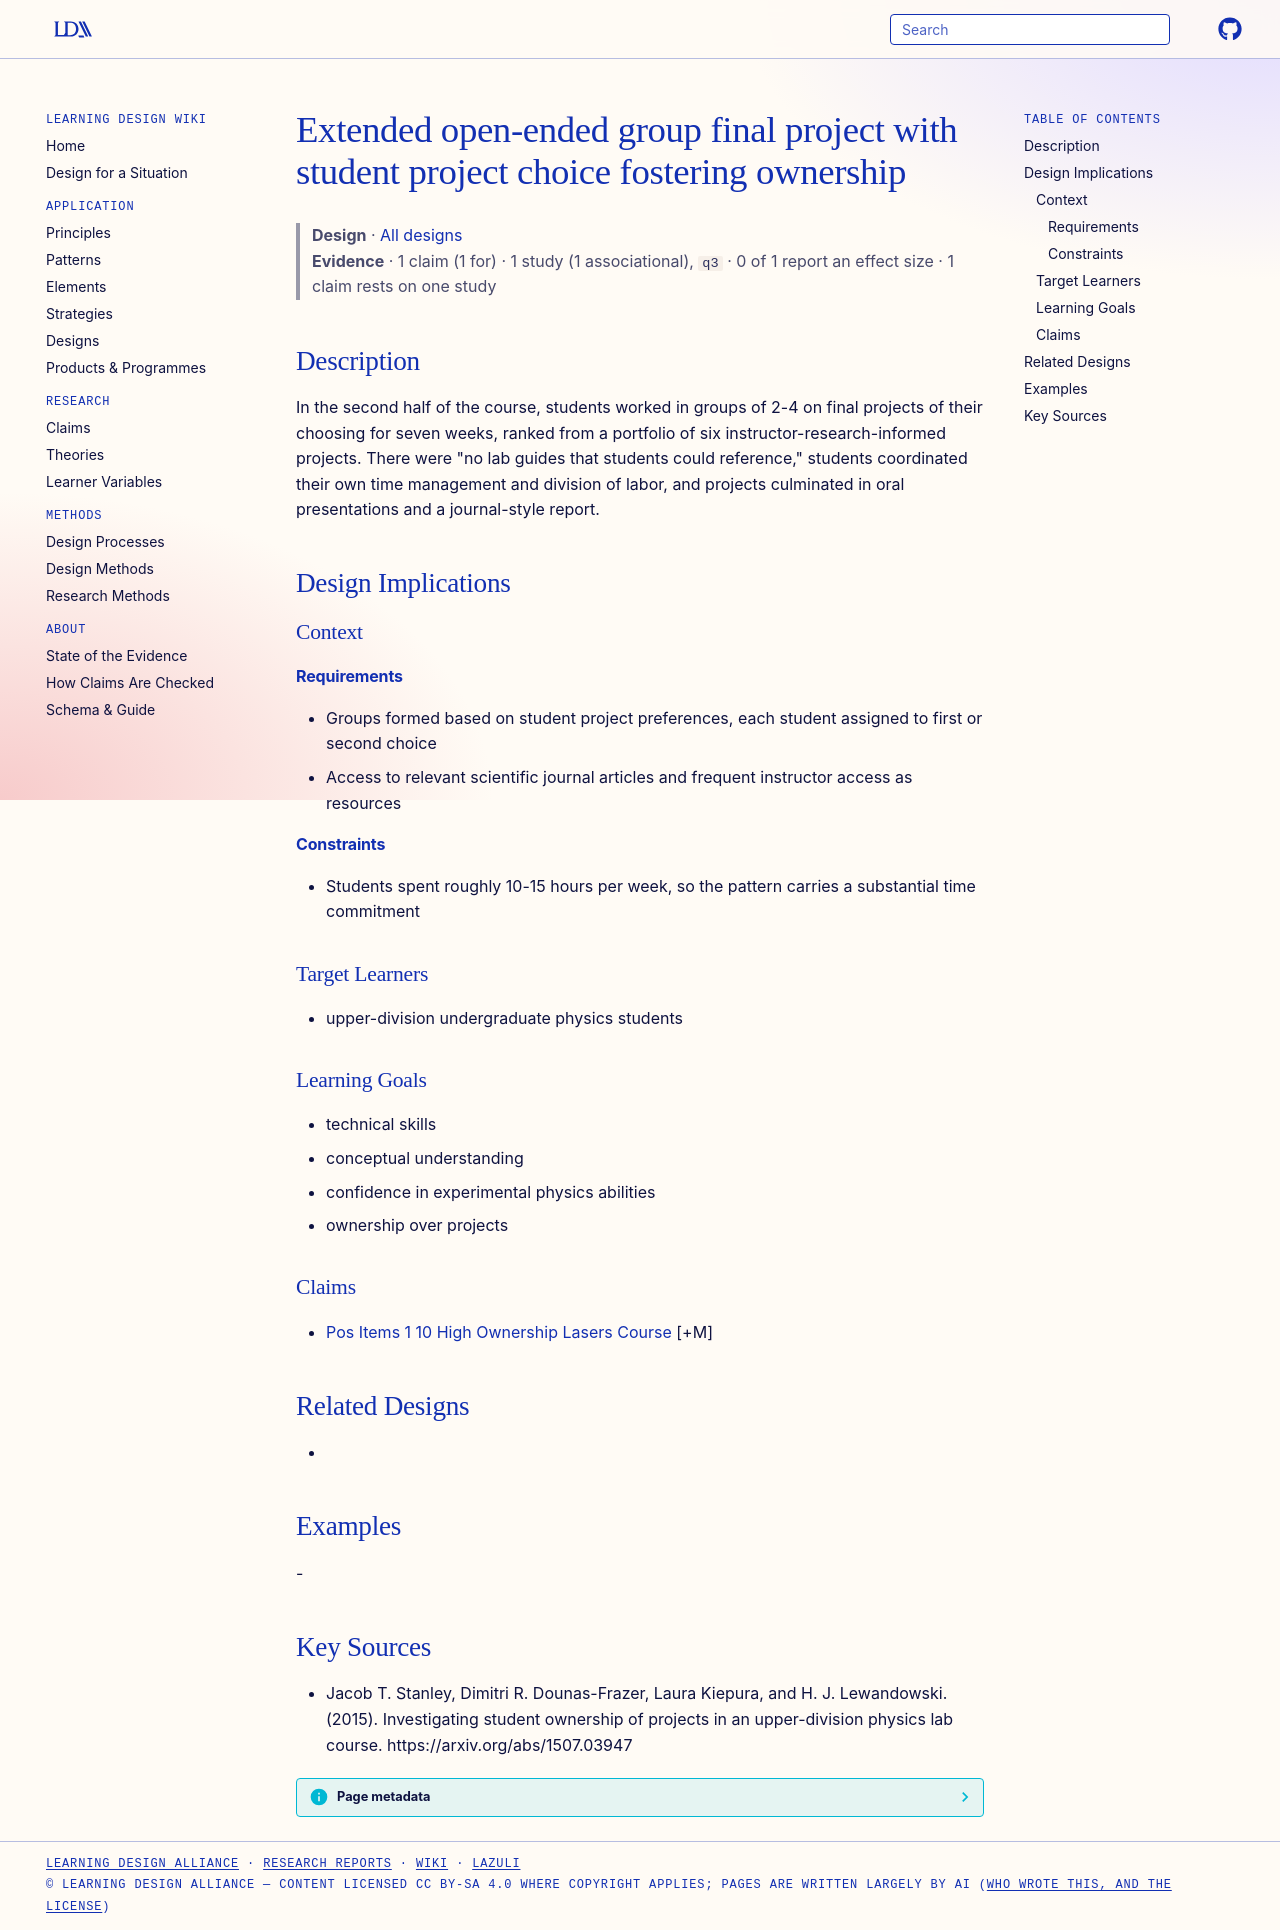

repository: Learning-Design-Alliance/learning-wiki · page: designs/open-ended-student-chosen-group-project-pattern/index.html · generator: mkdocs

---
type: design
id: open-ended-student-chosen-group-project-pattern
title: Extended open-ended group final project with student project choice fostering ownership
description: In the second half of the course, students worked in groups of 2-4 on final projects of their choosing for seven weeks, ranked from a portfolio of six instructor-research-informed projects.
status: review
generated:
  by: "process:settle-candidates"
  at: 2026-11-17
sources:
  - id: jacob-t-stanley-2015
    resource: "https://arxiv.org/abs/1507.03947"
    title: "Jacob T. Stanley, Dimitri R. Dounas-Frazer, Laura Kiepura, and H. J. Lewandowski. (2015). Investigating student ownership of projects in an upper-division physics lab course. https://arxiv.org/abs/1507.03947"
    author: Jacob T. Stanley, Dimitri R. Dounas-Frazer, Laura Kiepura, and H. J. Lewandowski
---

# Extended open-ended group final project with student project choice fostering ownership

> **Design** · [All designs](index.md)
> **Evidence** · 1 claim (1 for) · 1 study (1 associational), `q3` · 0 of 1 report an effect size · 1 claim rests on one study

## Description
In the second half of the course, students worked in groups of 2-4 on final projects of their choosing for seven weeks, ranked from a portfolio of six instructor-research-informed projects. There were "no lab guides that students could reference," students coordinated their own time management and division of labor, and projects culminated in oral presentations and a journal-style report.

## Design Implications

### Context
#### Requirements
- Groups formed based on student project preferences, each student assigned to first or second choice
- Access to relevant scientific journal articles and frequent instructor access as resources
#### Constraints
- Students spent roughly 10-15 hours per week, so the pattern carries a substantial time commitment

### Target Learners
- upper-division undergraduate physics students

### Learning Goals
- technical skills
- conceptual understanding
- confidence in experimental physics abilities
- ownership over projects

### Claims
- [Pos Items 1 10 High Ownership Lasers Course](../claims/pos-items-1-10-high-ownership-lasers-course.md) [+M]

## Related Designs
- 

## Examples
-

## Key Sources
- Jacob T. Stanley, Dimitri R. Dounas-Frazer, Laura Kiepura, and H. J. Lewandowski. (2015). Investigating student ownership of projects in an upper-division physics lab course. https://arxiv.org/abs/1507.03947
